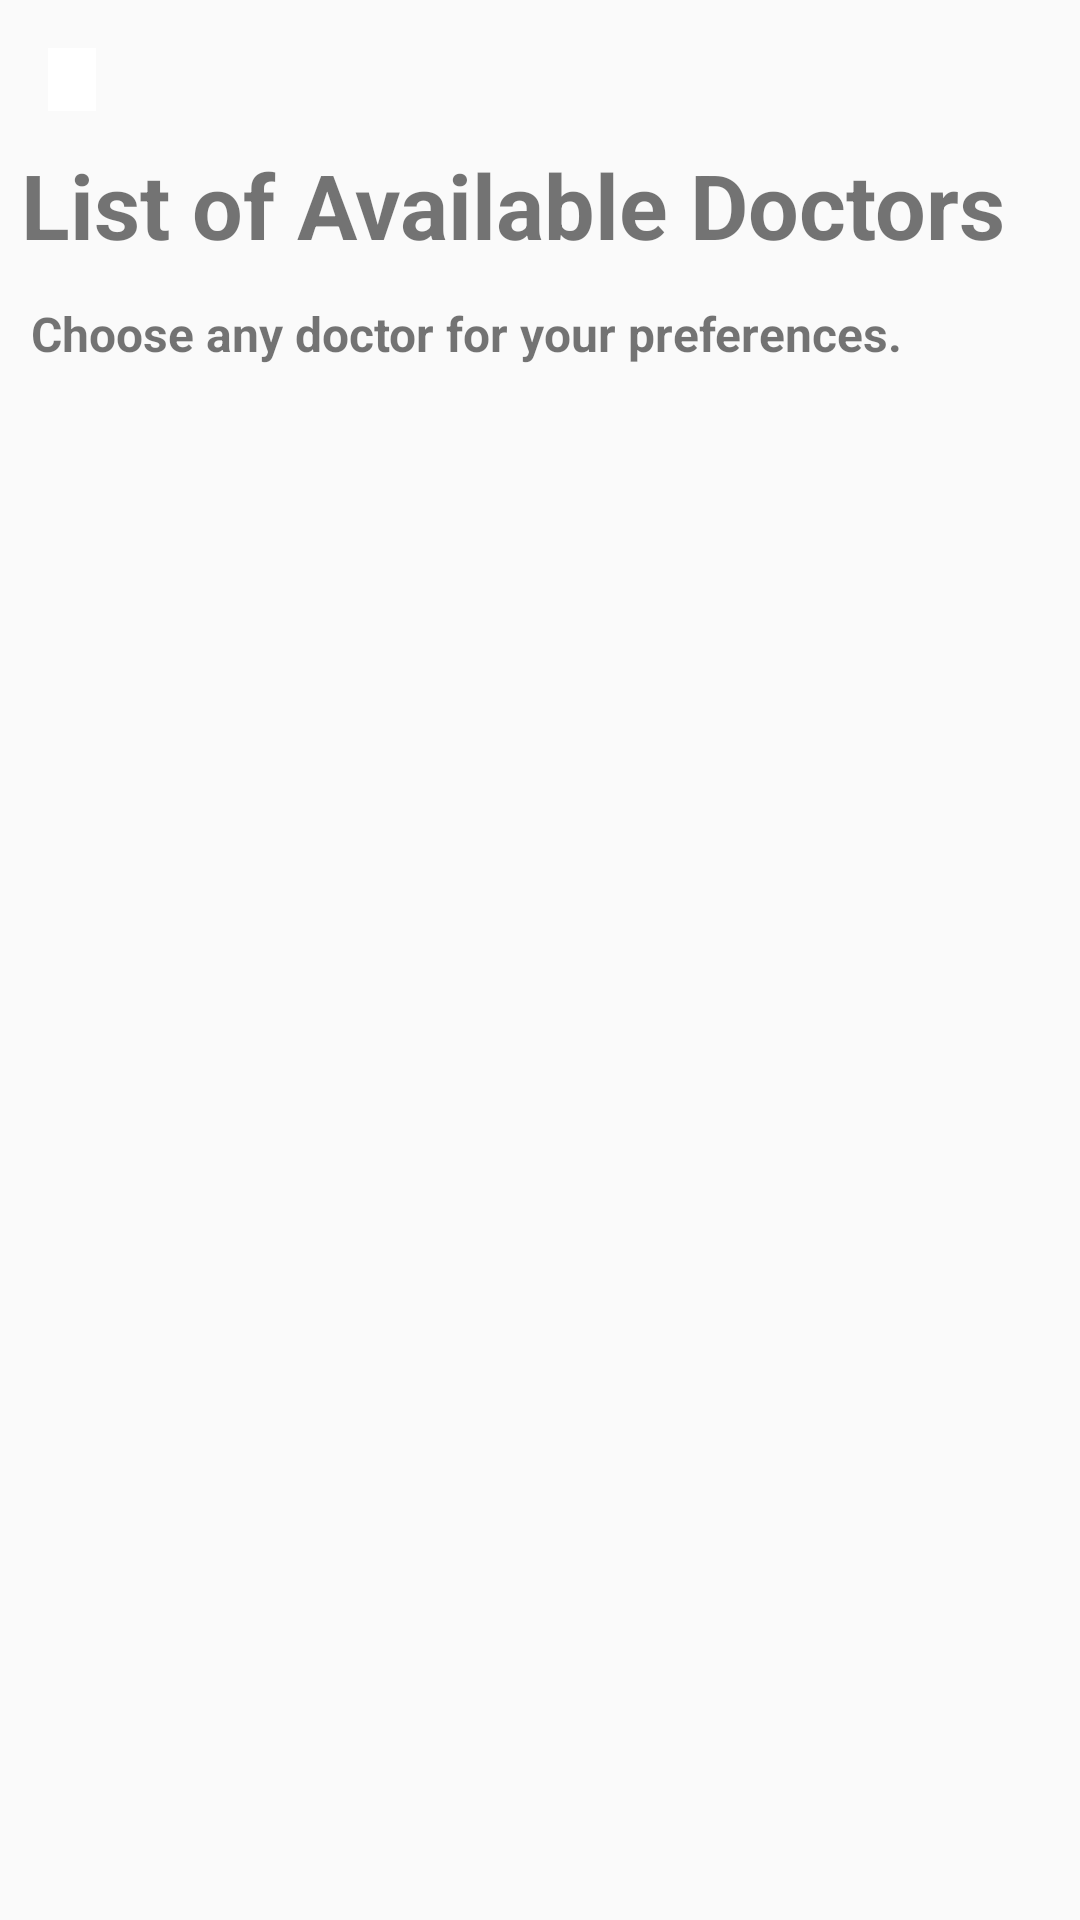

Android layout source for this screen:
<!-- AndroidManifest.xml: application theme AppTheme -->
<!-- res/layout/activity_book_for_now.xml -->
<?xml version="1.0" encoding="UTF-8"?>
    <androidx.constraintlayout.widget.ConstraintLayout tools:context=".BookForNowActivity" android:layout_height="match_parent" android:layout_width="match_parent" xmlns:tools="http://schemas.android.com/tools" xmlns:app="http://schemas.android.com/apk/res-auto" xmlns:android="http://schemas.android.com/apk/res/android">

    <ImageButton android:layout_height="21dp" android:layout_width="16dp" app:srcCompat="@drawable/ic_arrow_back_black_24dp" app:layout_constraintTop_toTopOf="parent" app:layout_constraintStart_toStartOf="parent" android:background="#fff" android:layout_marginTop="16dp" android:layout_marginStart="16dp" android:id="@+id/btn_back_upcoming_appointment"/>

    <TextView android:layout_height="wrap_content" android:layout_width="wrap_content" app:layout_constraintTop_toTopOf="parent" app:layout_constraintStart_toStartOf="parent" android:layout_marginTop="48dp" android:id="@+id/textView4" app:layout_constraintHorizontal_bias="0.222" app:layout_constraintEnd_toEndOf="parent" android:textStyle="bold" android:textSize="30sp" android:text="List of Available Doctors"/>

    <TextView android:layout_height="wrap_content" android:layout_width="wrap_content" app:layout_constraintStart_toStartOf="parent" android:layout_marginTop="12dp" android:id="@+id/textView5" app:layout_constraintHorizontal_bias="0.149" app:layout_constraintEnd_toEndOf="parent" android:textStyle="bold" android:textSize="16sp" android:text="Choose any doctor for your preferences." app:layout_constraintTop_toBottomOf="@+id/textView4"/>

    <androidx.recyclerview.widget.RecyclerView
        android:id="@+id/recycler_view_list_doctor"
        android:layout_width="0dp"
        android:layout_height="0dp"
        android:layout_marginTop="8dp"
        app:layout_constraintBottom_toBottomOf="parent"
        app:layout_constraintEnd_toEndOf="parent"
        app:layout_constraintStart_toStartOf="parent"
        app:layout_constraintTop_toBottomOf="@+id/textView5" />
</androidx.constraintlayout.widget.ConstraintLayout>
<!-- resources referenced by this layout -->
<resources>
  <style name="AppTheme" parent="Theme.AppCompat.Light.NoActionBar">
          
  
          <item name="colorPrimary">@color/colorPrimary</item>
          <item name="colorPrimaryDark">@color/colorPrimaryDark</item>
          <item name="colorAccent">@color/colorAccent</item>
  
  
  
      </style>
  <color name="colorPrimary">#efeeee</color>
  <color name="colorPrimaryDark">#4ed4de</color>
  <color name="colorAccent">#D81B60</color>
</resources>
